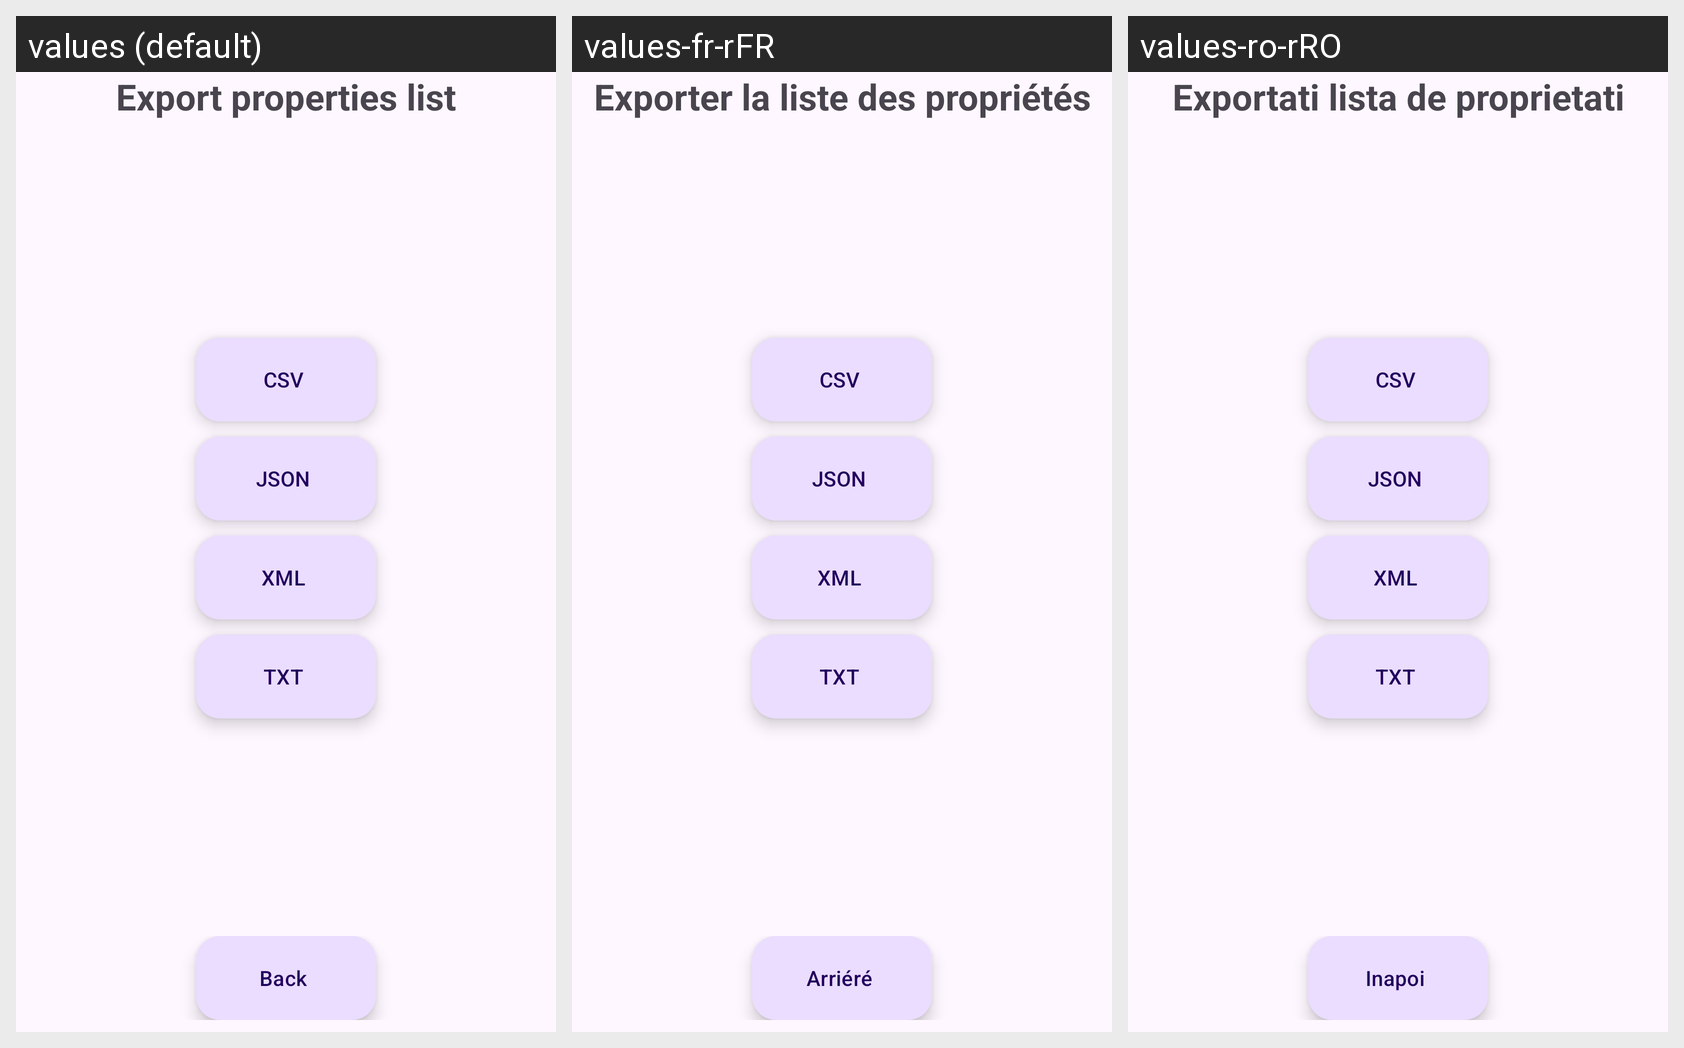

Strings drawn on this Android screen and how each of the app's shown locales translates them:
Android screen res/layout/activity_export_properties.xml rendered under 3 locales, left to right: values (default), values-fr-rFR, values-ro-rRO. Device: Nexus 5 (rendered at 1080×1920; each locale shown at half size, 540×960, under a caption strip naming it); theme Theme.Frontend.
Strings drawn on this screen, with the default value and each locale's value (text and hints the layout hard-codes, and strings that could not be matched under every locale, appear in the picture but are not listed):

export_properties_list
  values: Export properties list
  values-fr-rFR: Exporter la liste des propriétés
  values-ro-rRO: Exportati lista de proprietati

button_back
  values: Back
  values-fr-rFR: Arriéré
  values-ro-rRO: Inapoi
